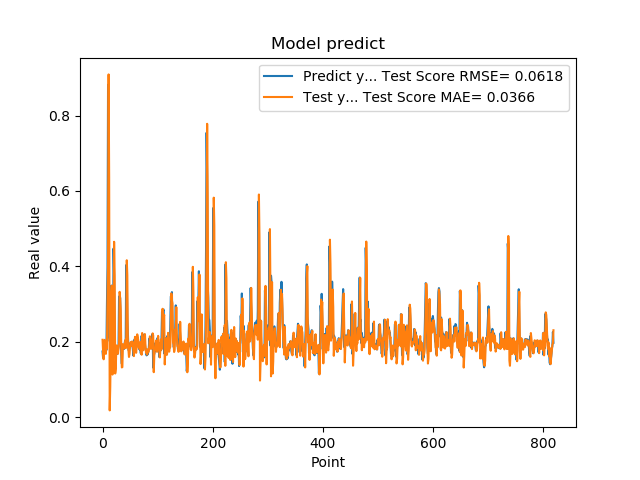

Values plotted in this chart, from the file beside it:
1.742661595344543457e-01, 2.053570229668001124e-01
1.572303026914596558e-01, 1.748701255904953067e-01
1.941800117492676059e-01, 1.536048999045555030e-01
1.970258951187133512e-01, 2.001641504732279697e-01
1.859861761331558505e-01, 2.053166542041292841e-01
1.705197989940643033e-01, 1.844165552549698883e-01
1.844120919704437256e-01, 1.679677395222011482e-01
1.779371052980423251e-01, 1.862129689306044888e-01
3.004232645034790039e-01, 1.823765401569196754e-01
3.969086110591887873e-01, 3.098565312366169389e-01
8.820003867149353027e-01, 4.086264653321166618e-01
6.841114759445190430e-01, 9.092667918566621488e-01
2.116497457027435580e-01, 6.354360974694179820e-01
2.014262527227401733e-01, 1.803971323541285129e-02
2.061583995819092074e-01, 8.048736609616312376e-02
3.160260915756225586e-01, 2.012778176709601186e-01
3.489396274089813232e-01, 3.208323392890604087e-01
1.544443815946578979e-01, 3.489268044713761951e-01
1.959947794675827026e-01, 1.130967471128903751e-01
1.894801408052444180e-01, 1.595245158704050592e-01
4.474425017833709162e-01, 1.978971910825880198e-01
3.771362304687500555e-01, 4.653090856242781403e-01
1.889318972826004028e-01, 3.761057880325060498e-01
1.752775162458419522e-01, 1.158664610780530957e-01
1.822472065687180121e-01, 1.288871182364632606e-01
1.866402029991149902e-01, 1.829386475105142795e-01
1.715678423643112183e-01, 1.905467630278324109e-01
1.676391065120696744e-01, 1.726502242292646538e-01
1.773854047060013095e-01, 1.682524212062296021e-01
1.872433423995972235e-01, 1.824592952757028153e-01
3.204146027565002441e-01, 1.933226481652044193e-01
3.134283721446990967e-01, 3.325462154218889466e-01
3.171058297157288153e-01, 3.151637737340989842e-01
2.202603369951247891e-01, 2.866552594940849907e-01
1.659800857305526733e-01, 1.849494870432415172e-01
1.415748745203018188e-01, 1.320026398154385550e-01
1.852595061063766479e-01, 1.328639019088260764e-01
1.814238876104354858e-01, 1.935998070120392434e-01
1.905867606401443481e-01, 1.931018531222970513e-01
1.810430586338043213e-01, 1.923307663155748304e-01
1.954265981912612915e-01, 1.826576772257287040e-01
2.029463946819305142e-01, 1.961774295629420961e-01
1.862521618604660034e-01, 2.056968452652705726e-01
4.038094580173492432e-01, 1.840674819718439714e-01
3.743042349815369207e-01, 4.163330397654920745e-01
2.572054266929626465e-01, 3.762956745845422724e-01
2.253161966800689420e-01, 1.988818658111231319e-01
1.787700653076171875e-01, 1.787141891260343451e-01
1.761920750141143799e-01, 1.598294583699022553e-01
1.861467957496643066e-01, 1.674487022350979459e-01
1.954011768102645874e-01, 1.895030789201573584e-01
1.907722949981689176e-01, 1.993931104145468258e-01
1.898660957813262939e-01, 1.915403149049288989e-01
2.001174986362457275e-01, 1.885709364264333276e-01
1.922753006219863892e-01, 2.006196813228806053e-01
1.810636967420578003e-01, 1.919629544209296990e-01
1.635809391736984530e-01, 1.780161538285819078e-01
1.916799396276473999e-01, 1.620676002410146865e-01
2.058236002922058105e-01, 1.954993615557017450e-01
1.857409924268722812e-01, 2.132361263143119356e-01
1.752161234617233276e-01, 1.842842632113240731e-01
... 759 more rows
